Run: headless pygame with SDL's dummy video driver; simulated clock (each Clock.tick advances the game by its frame time, no real sleeping); random seed 0; keys injected as events and as key.get_pressed() state; no mouse input.
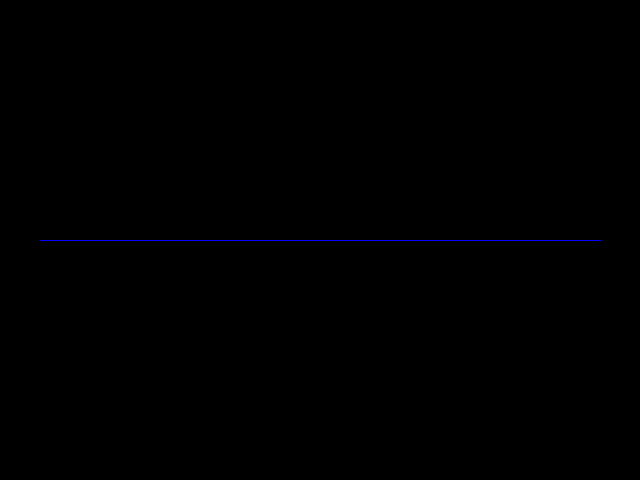
Frame 1 of 4 · flips 1–60 · no input
Frame 2 of 4 · flips 61–180 · tapped SPACE, RETURN · held RIGHT (→), D · screen unchanged from frame 1, image omitted
Frame 3 of 4 · flips 181–300 · held DOWN (↓), S · screen unchanged from frame 2, image omitted
Frame 4 of 4 · flips 301–420 · held LEFT (←), A, UP (↑), W · screen unchanged from frame 3, image omitted

The pygame program that drew these frames:

import pygame
from math import sin,sqrt 

class Point:
    def __init__(self,x,y):
        self.x = x
        self.y = y
#TODO
# -Take a single point and calculate a rotated pair
# -Take list of points and return rotated list
# - 
#def rotate_a_point(point, angle, pivot)
    #calculate new y from angle and old
    #new_y = calc_y_component_from_angle_and_radius   

def calculate_radius_from_center(p,c):
    return sqrt(pow(c.x + p.x,2) + pow(c.y+p.y,2))

def x_component_from_y(center_point, y, radius):
    return sqrt(pow(radius,2) - pow((y-center_point.y),2)) + center_point.x

def calc_y_component_from_angle_and_radius(radius, angle):
    return sin(angle) * radius

def get_center_of_canvas(x,y):
    x = x/2
    y= y/2
    return Point(x,y)

screen = pygame.display.set_mode((640, 480))
running = 1 
while running:
    event = pygame.event.poll()
    if event.type == pygame.QUIT:
        running = 0
    screen.fill((0, 0, 0))
        
    p1 = Point(600,240)
    p2 = Point(40,240)
    
    
    #Draw a horizontal line
    pygame.draw.line(screen, (0, 0, 255), (p1.x, p1.y), (p2.x, p2.y))
    
    #draw to screen
    pygame.display.flip()
